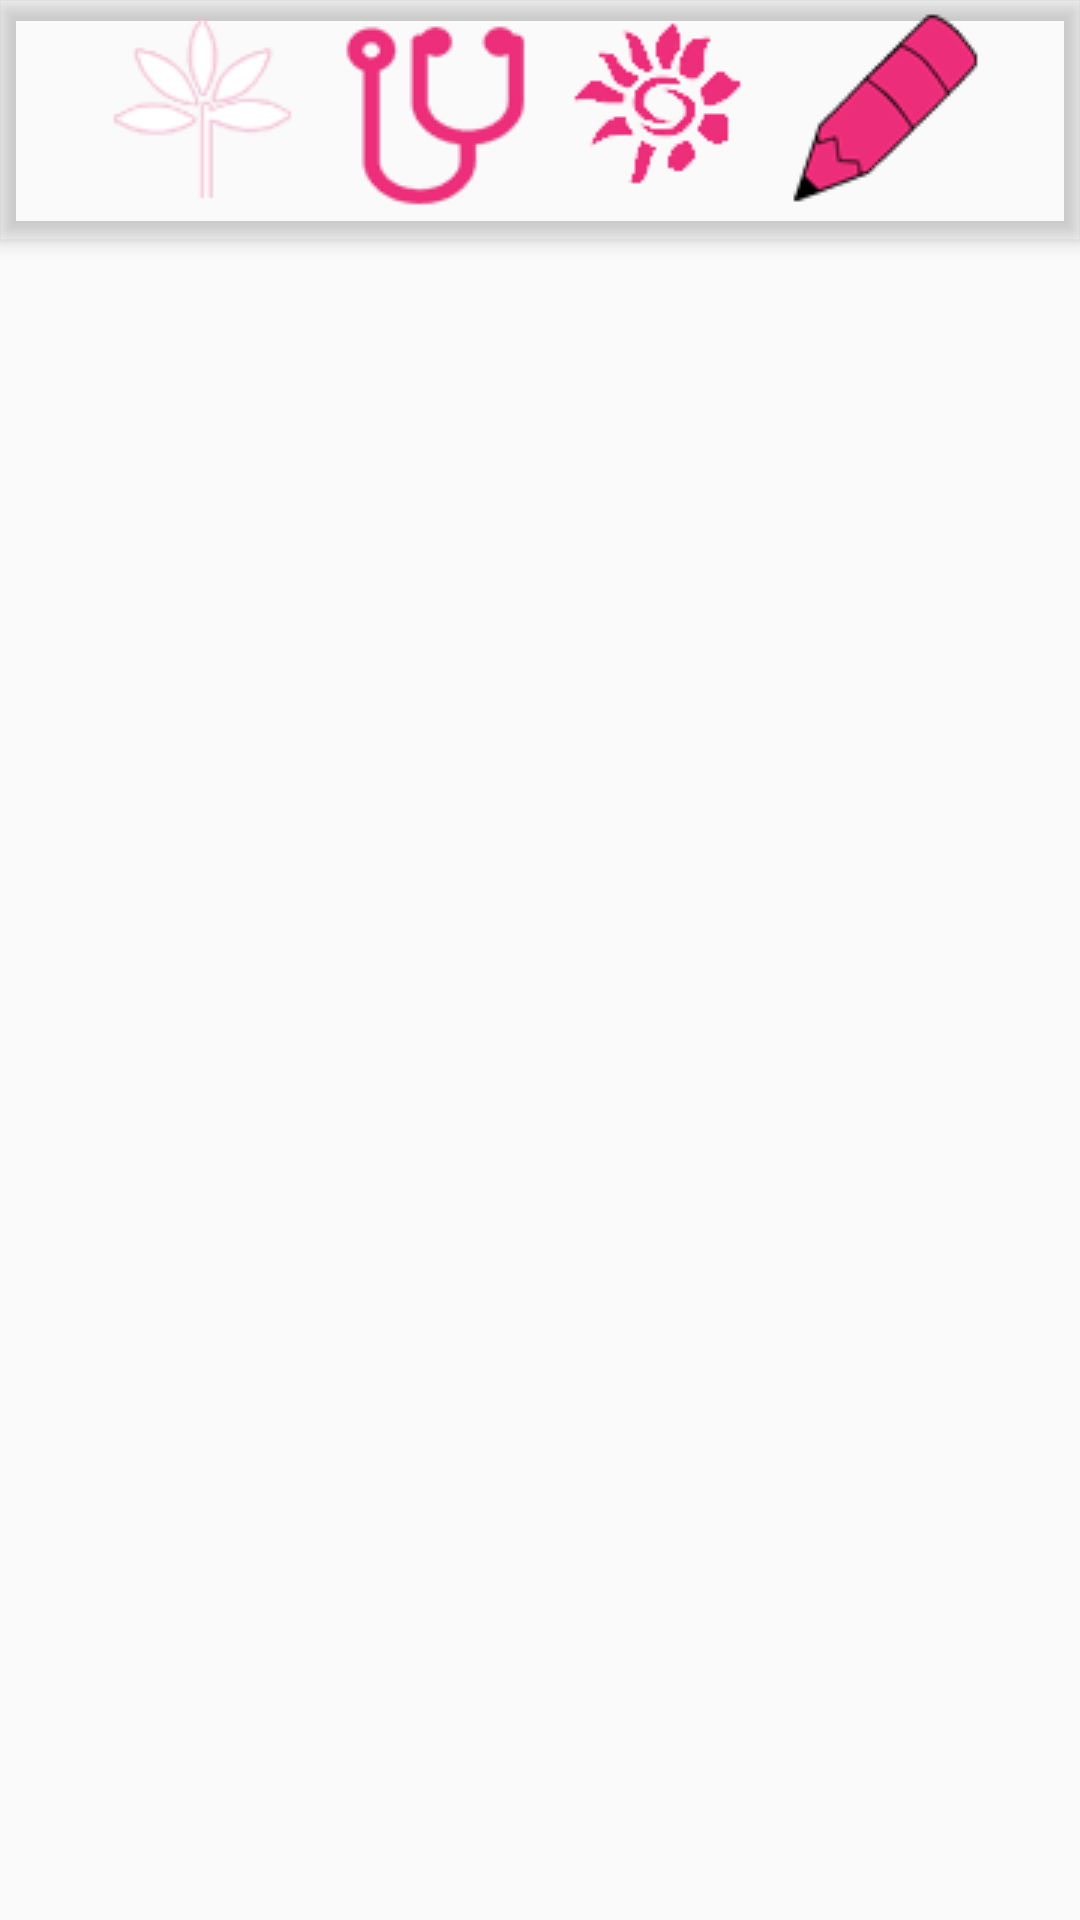

This screen was rendered from an Android layout file. Write that file and the resources it references.
<!-- AndroidManifest.xml: application theme AppTheme -->
<!-- res/layout/layout_content_main.xml -->
<?xml version="1.0" encoding="utf-8"?>
<android.support.design.widget.CoordinatorLayout
    xmlns:android="http://schemas.android.com/apk/res/android"
    xmlns:app="http://schemas.android.com/apk/res-auto"
    android:id="@+id/coordinatorlayout"
    android:layout_width="match_parent"
    android:layout_height="match_parent"
    >

    <android.support.design.widget.AppBarLayout
        android:id="@+id/appbarlayout"
        android:layout_width="match_parent"
        android:layout_height="80dp">
        <android.support.v7.widget.Toolbar
            android:id="@+id/toolbar"
            android:layout_width="match_parent"
            android:layout_height="80dp"
            app:layout_scrollFlags="scroll|enterAlways"

            app:title=" "
            >
            <RadioGroup
                android:layout_gravity="center"
                android:gravity="center_horizontal"
                android:id="@+id/radiogroup"
                android:orientation="horizontal"
                android:layout_width="wrap_content"
                android:layout_height="wrap_content">
                <RadioButton
                    android:singleLine="true"
                    android:background="@null"
                    android:button="@null"
                    android:checked="true"
                    android:id="@+id/rb_cao"
                    android:drawableTop="@drawable/all_flower"
                    android:layout_width="80dp"
                    android:layout_height="80dp" />
                <RadioButton
                    android:singleLine="true"
                    android:background="@null"
                    android:button="@null"
                    android:drawableTop="@drawable/hospital"
                    android:id="@+id/rb_hospital"
                    android:layout_width="wrap_content"
                    android:layout_height="wrap_content"/>
                <RadioButton
                    android:singleLine="true"
                    android:background="@null"
                    android:button="@null"
                    android:drawableTop="@drawable/sun"
                    android:id="@+id/rb_knowledge"
                    android:layout_width="wrap_content"
                    android:layout_height="wrap_content"  />
                <RadioButton
                    android:singleLine="true"
                    android:background="@null"
                    android:button="@null"
                    android:id="@+id/rb_note"
                    android:drawableTop="@drawable/pen"
                    android:layout_width="wrap_content"
                    android:layout_height="wrap_content"  />

            </RadioGroup>
        </android.support.v7.widget.Toolbar>

    </android.support.design.widget.AppBarLayout>


    <android.support.v4.view.ViewPager
        android:id="@+id/viewpager"
        android:layout_width="match_parent"
        android:layout_height="wrap_content"
        app:layout_behavior="@string/appbar_scrolling_view_behavior"
        />
</android.support.design.widget.CoordinatorLayout>
<!-- resources referenced by this layout -->
<resources>
  <!-- drawable all_flower (drawable) -->
  <?xml version="1.0" encoding="utf-8"?>
  <selector xmlns:android="http://schemas.android.com/apk/res/android">
      <item android:drawable="@drawable/flower_p" android:state_pressed="true"/>
      <item android:drawable="@drawable/flower_p" android:state_checked="true"/>
      <item android:drawable="@drawable/flower_n"/>
  </selector>
  <!-- drawable hospital (drawable) -->
  <?xml version="1.0" encoding="utf-8"?>
  <selector xmlns:android="http://schemas.android.com/apk/res/android">
      <item android:drawable="@drawable/hospital_p" android:state_pressed="true"/>
      <item android:drawable="@drawable/hospital_p" android:state_checked="true"/>
      <item android:drawable="@drawable/hospital_n"/>
  </selector>
  <!-- drawable pen (drawable) -->
  <?xml version="1.0" encoding="utf-8"?>
  <selector xmlns:android="http://schemas.android.com/apk/res/android">
      <item android:drawable="@drawable/pen_p" android:state_pressed="true"/>
      <item android:drawable="@drawable/pen_p" android:state_checked="true"/>
      <item android:drawable="@drawable/pen_n"/>
  </selector>
  <!-- drawable sun (drawable) -->
  <?xml version="1.0" encoding="utf-8"?>
  <selector xmlns:android="http://schemas.android.com/apk/res/android">
      <item android:drawable="@drawable/sun_p" android:state_pressed="true"/>
      <item android:drawable="@drawable/sun_p" android:state_checked="true"/>
      <item android:drawable="@drawable/sun_n"/>
  
  </selector>
  <style name="AppTheme" parent="MyThemeBlue" />
  <!-- drawable flower_p: png bitmap (drawable, 792 bytes) -->
  <!-- drawable flower_n: png bitmap (drawable, 758 bytes) -->
  <!-- drawable hospital_p: png bitmap (drawable, 767 bytes) -->
  <!-- drawable hospital_n: png bitmap (drawable, 753 bytes) -->
  <!-- drawable pen_p: png bitmap (drawable, 1061 bytes) -->
  <!-- drawable pen_n: png bitmap (drawable, 1190 bytes) -->
  <!-- drawable sun_p: png bitmap (drawable, 730 bytes) -->
  <!-- drawable sun_n: png bitmap (drawable, 895 bytes) -->
  <style name="MyThemeBlue" parent="Theme.AppCompat.Light.NoActionBar">
  
          
          <item name="colorPrimary">@color/red_base</item>
          <item name="colorPrimaryDark">@color/red_base</item>
          <item name="colorAccent">@color/red_base</item>
          
          <item name="android:textColorPrimary">@color/white</item>
  
      </style>
  <!-- not gathered from this repository: default colours our renderer supplied (Android Studio template values) -->
  <color name="white">#FFFFFFFF</color>
</resources>
